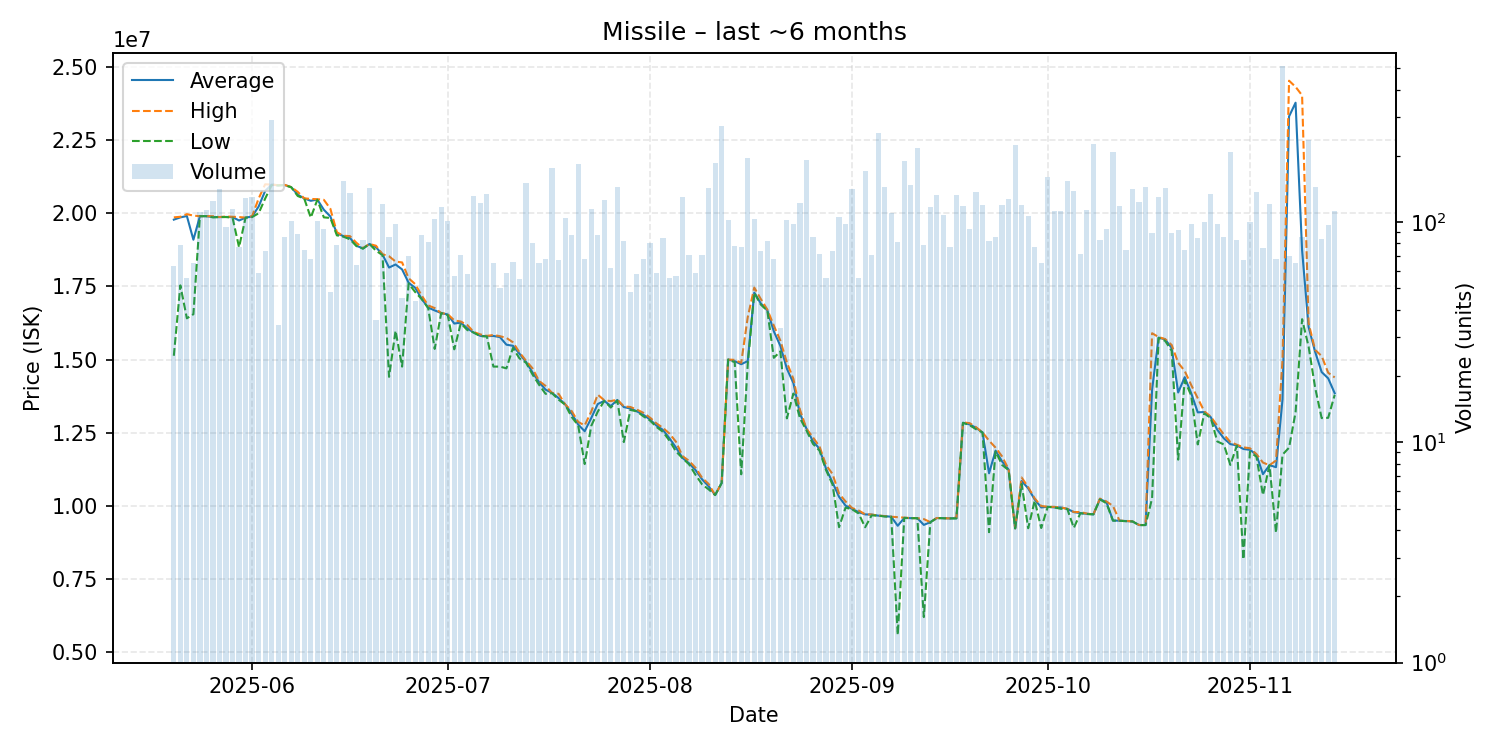

The table this chart was drawn from, first rows:
date, average, highest, lowest, order_count, volume
2025-05-20, 19782063, 19860000, 15130000, 46, 63
2025-05-21, 19858987, 19880000, 17535000, 67, 79
2025-05-22, 19905714, 19970000, 16410000, 40, 56
2025-05-23, 19096154, 19920000, 16550000, 46, 65
2025-05-24, 19900000, 19900000, 19900000, 58, 111
2025-05-25, 19900000, 19900000, 19900000, 71, 114
2025-05-26, 19870000, 19900000, 19860000, 77, 125
2025-05-27, 19870000, 19870000, 19870000, 45, 142
2025-05-28, 19874211, 19890000, 19870000, 56, 95
2025-05-29, 19870000, 19880000, 19850000, 49, 115
2025-05-30, 19752727, 19870000, 18840000, 58, 77
2025-05-31, 19850000, 19850000, 19850000, 81, 129
2025-06-01, 19890000, 19900000, 19870000, 82, 130
2025-06-02, 20227288, 20500000, 20000000, 45, 59
2025-06-03, 20761486, 20990000, 20500000, 46, 74
2025-06-04, 20980000, 20980000, 20960000, 56, 290
2025-06-05, 20954412, 20960000, 20950000, 29, 34
2025-06-06, 20966395, 20970000, 20960000, 60, 86
2025-06-07, 20890000, 20895000, 20890000, 50, 101
2025-06-08, 20633523, 20730000, 20590000, 67, 88
2025-06-09, 20507333, 20510000, 20500000, 56, 75
2025-06-10, 20425294, 20490000, 19850000, 49, 68
2025-06-11, 20470000, 20480000, 20460000, 49, 101
2025-06-12, 20121290, 20460000, 19860000, 46, 93
2025-06-13, 19890833, 20155000, 19840000, 35, 48
2025-06-14, 19309494, 19350000, 19245000, 69, 79
2025-06-15, 19220000, 19230000, 19200000, 62, 153
2025-06-16, 19160000, 19220000, 19110000, 58, 135
2025-06-17, 18888594, 18990000, 18880000, 36, 64
2025-06-18, 18799398, 18810000, 18790000, 51, 83
2025-06-19, 18950000, 18950000, 18950000, 48, 143
2025-06-20, 18837778, 18890000, 18720000, 29, 36
2025-06-21, 18590000, 18600000, 18570000, 53, 121
2025-06-22, 18144767, 18530000, 14410000, 57, 86
2025-06-23, 18250204, 18350000, 15985000, 46, 98
2025-06-24, 18081333, 18320000, 14760000, 38, 45
2025-06-25, 17625000, 17780000, 17600000, 47, 70
2025-06-26, 17455227, 17580000, 17310000, 35, 44
2025-06-27, 17075402, 17190000, 17070000, 35, 87
2025-06-28, 16775926, 16850000, 16760000, 46, 81
2025-06-29, 16680000, 16760000, 15365000, 55, 103
2025-06-30, 16590000, 16590000, 16590000, 39, 117
2025-07-01, 16540000, 16550000, 16520000, 50, 101
2025-07-02, 16231228, 16340000, 15350000, 35, 57
2025-07-03, 16262535, 16300000, 16240000, 39, 71
2025-07-04, 16066897, 16180000, 16010000, 38, 58
2025-07-05, 15920000, 15940000, 15920000, 58, 132
2025-07-06, 15810000, 15860000, 15800000, 65, 122
2025-07-07, 15800000, 15810000, 15790000, 62, 134
2025-07-08, 15807231, 15840000, 14760000, 44, 65
2025-07-09, 15768000, 15800000, 14760000, 30, 50
2025-07-10, 15508983, 15740000, 14700000, 38, 59
2025-07-11, 15470758, 15590000, 15400000, 43, 66
2025-07-12, 15199273, 15245000, 15040000, 45, 55
2025-07-13, 14920000, 14960000, 14895000, 61, 150
2025-07-14, 14561375, 14700000, 14490000, 27, 80
2025-07-15, 14230154, 14270000, 14140000, 30, 65
2025-07-16, 13972206, 14100000, 13830000, 39, 68
2025-07-17, 13860000, 13860000, 13850000, 49, 177
2025-07-18, 13685075, 13830000, 13630000, 41, 67
... 119 more rows
